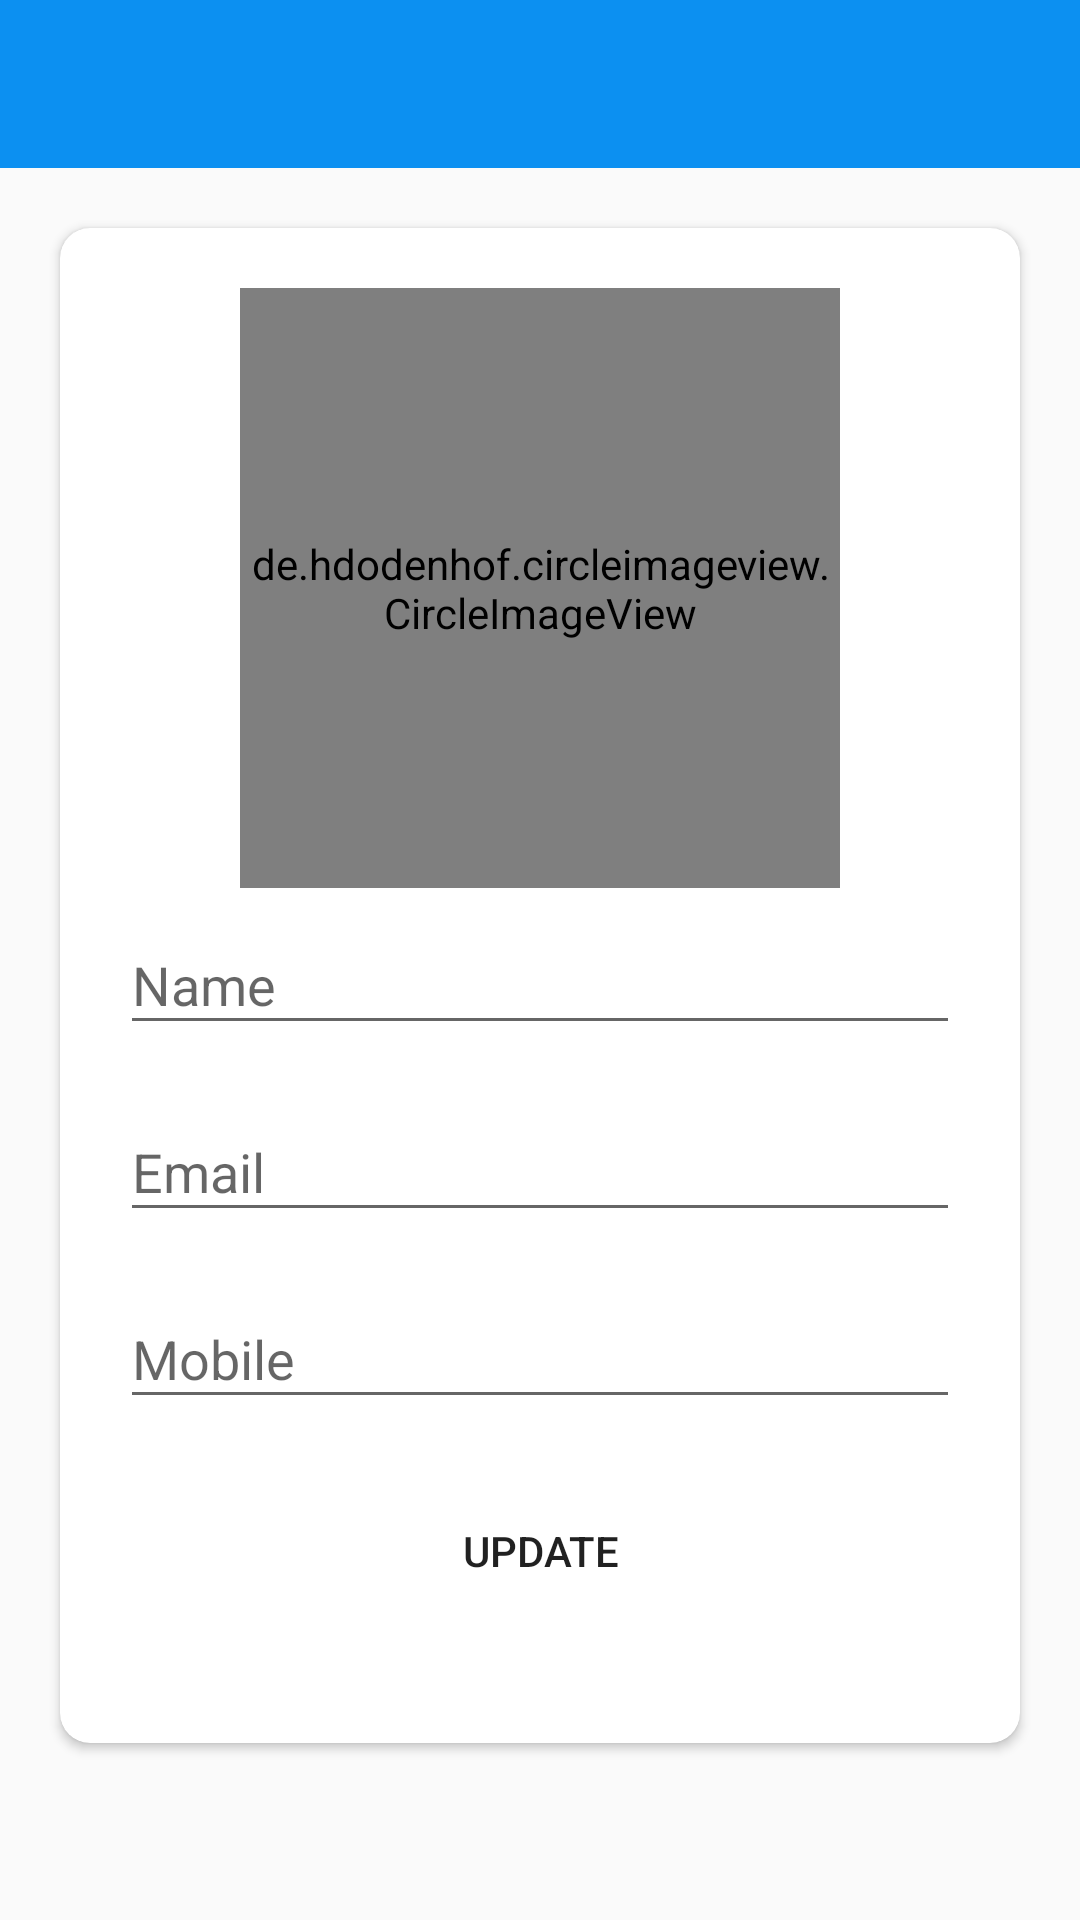

This screen was rendered from an Android layout file. Write that file and the resources it references.
<!-- AndroidManifest.xml: activity theme Theme.AppCompat.DayNight.NoActionBar -->
<!-- res/layout/activity_profile.xml -->
<?xml version="1.0" encoding="utf-8"?>
<LinearLayout xmlns:android="http://schemas.android.com/apk/res/android"
    xmlns:app="http://schemas.android.com/apk/res-auto"
    xmlns:tools="http://schemas.android.com/tools"
    android:layout_width="match_parent"
    android:layout_height="match_parent"
    android:orientation="vertical"
    tools:context=".activities.ProfileActivity">


    <com.google.android.material.appbar.AppBarLayout
        android:layout_width="match_parent"
        android:layout_height="wrap_content"
        android:theme="@style/AppTheme.AppBarOverlay">
        <androidx.appcompat.widget.Toolbar
            android:id="@+id/toolbar_profile_activity"
            android:layout_width="match_parent"
            android:layout_height="?attr/actionBarSize"
            android:background="@color/colorPrimary"
            app:popupTheme="@style/AppTheme.PopupOverlay">

        </androidx.appcompat.widget.Toolbar>

    </com.google.android.material.appbar.AppBarLayout>

    <androidx.cardview.widget.CardView
        android:layout_width="match_parent"
        android:layout_height="wrap_content"
        android:layout_margin="20dp"
        app:cardCornerRadius="10dp">

        <LinearLayout
            android:layout_width="match_parent"
            android:layout_height="wrap_content"
            android:orientation="vertical"
            android:layout_margin="20dp">

            <de.hdodenhof.circleimageview.CircleImageView
                android:id="@+id/up_image"
                android:layout_width="200dp"
                android:layout_height="200dp"
                android:layout_gravity="center"
                android:src="@drawable/ic_user_place_holder"/>

            <com.google.android.material.textfield.TextInputLayout
                android:layout_width="match_parent"
                android:layout_height="wrap_content">
                <androidx.appcompat.widget.AppCompatEditText
                    android:id="@+id/up_name"
                    android:layout_width="match_parent"
                    android:layout_height="wrap_content"
                    android:hint="Name"
                    android:inputType="text"/>
            </com.google.android.material.textfield.TextInputLayout>

            <com.google.android.material.textfield.TextInputLayout
                android:layout_width="match_parent"
                android:layout_height="wrap_content"
                android:layout_marginTop="10dp">
                <androidx.appcompat.widget.AppCompatEditText
                    android:id="@+id/up_email"
                    android:layout_width="match_parent"
                    android:layout_height="wrap_content"
                    android:hint="Email"
                    android:focusableInTouchMode="false"
                    android:focusable="false"
                    android:inputType="text"/>
            </com.google.android.material.textfield.TextInputLayout>

            <com.google.android.material.textfield.TextInputLayout
                android:layout_width="match_parent"
                android:layout_height="wrap_content"
                android:layout_marginTop="10dp">
                <androidx.appcompat.widget.AppCompatEditText
                    android:id="@+id/up_mobile"
                    android:layout_width="match_parent"
                    android:layout_height="wrap_content"
                    android:hint="Mobile"
                    android:inputType="text"/>
            </com.google.android.material.textfield.TextInputLayout>

            <Button
                android:id="@+id/btnUpdate"
                android:layout_width="match_parent"
                android:layout_height="wrap_content"
                android:layout_margin="20dp"
                android:background="@drawable/shape_button_rounded"
                android:foreground="?attr/selectableItemBackground"
                android:text="Update"/>
        </LinearLayout>
    </androidx.cardview.widget.CardView>


</LinearLayout>
<!-- resources referenced by this layout -->
<resources>
  <color name="colorPrimary">#0C90F1</color>
  <style name="AppTheme.AppBarOverlay" parent="ThemeOverlay.MaterialComponents.Dark.ActionBar" />
  <style name="AppTheme.PopupOverlay" parent="ThemeOverlay.AppCompat.Light" />
</resources>
